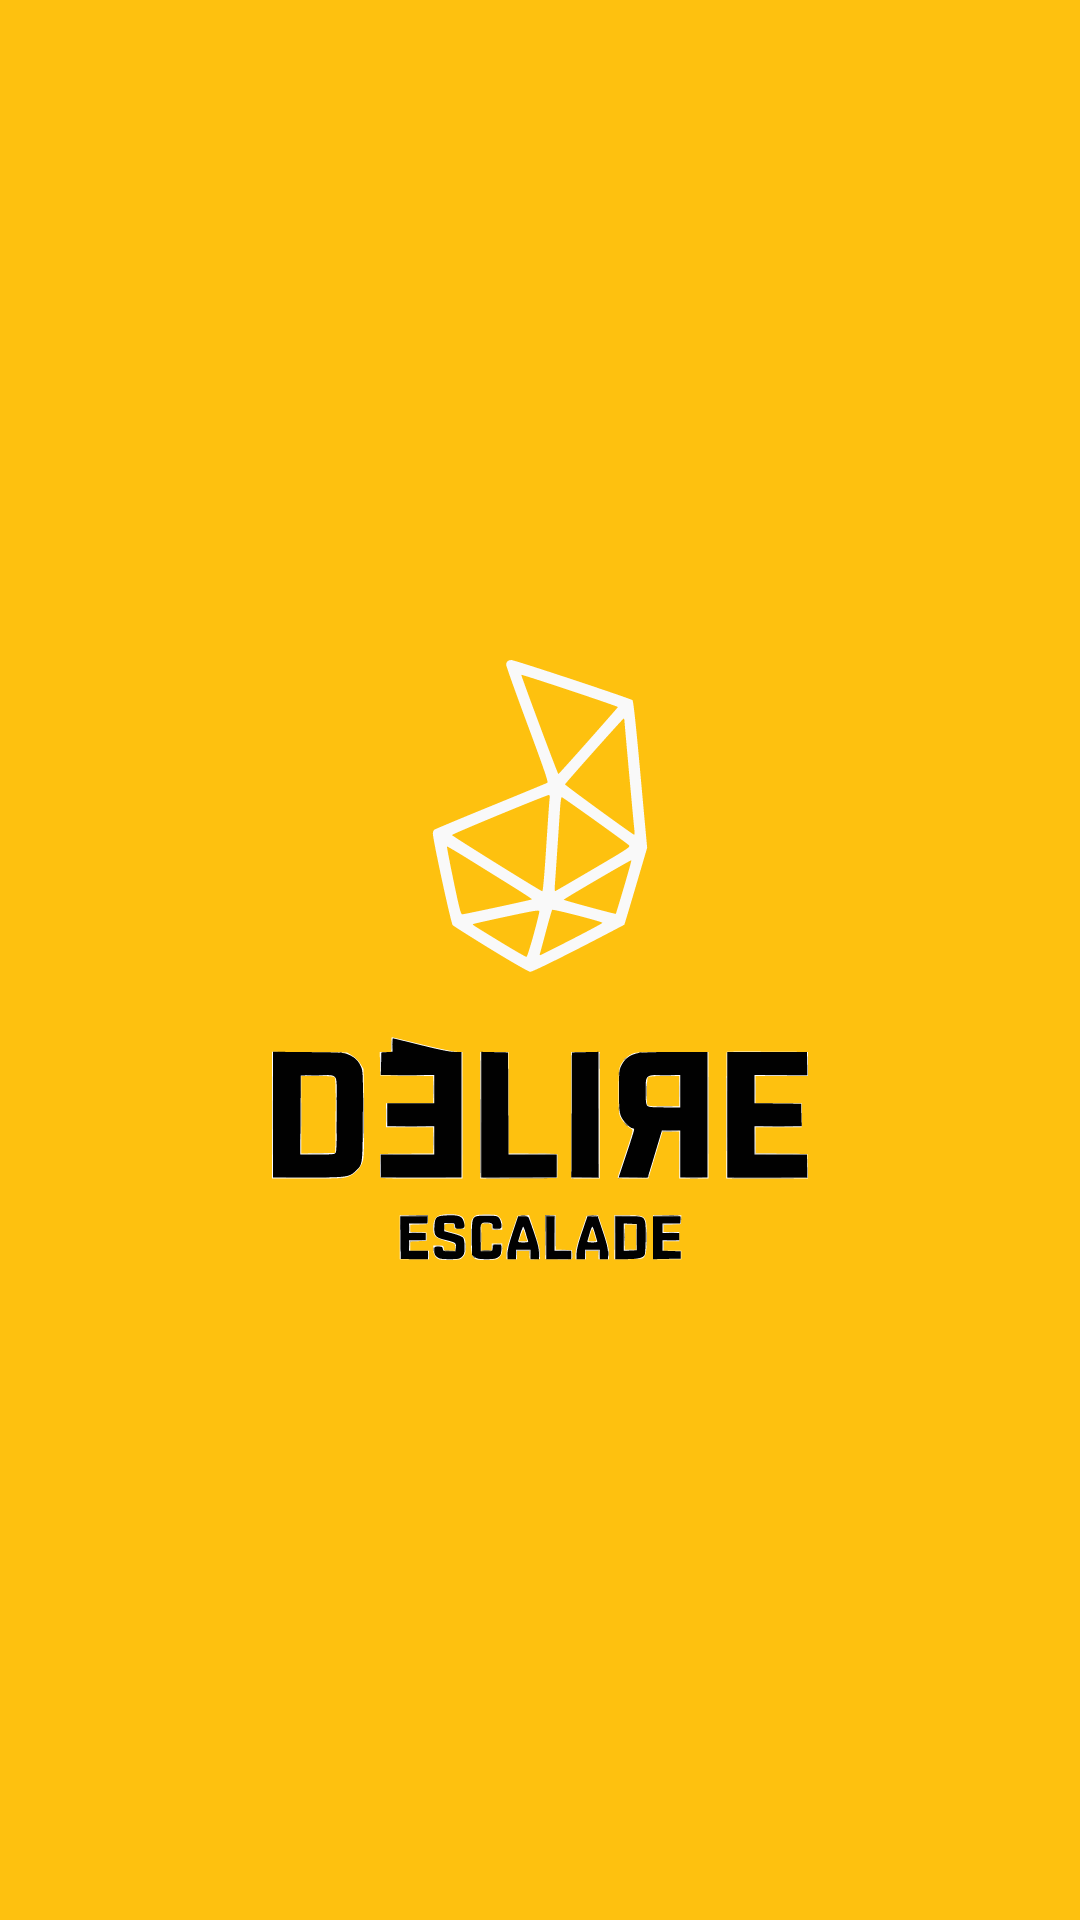

Write the Android layout XML for this screen, with the resource values it uses.
<!-- AndroidManifest.xml: application theme Theme.Delire -->
<!-- res/layout/activity_splash_screen.xml -->
<?xml version="1.0" encoding="utf-8"?>
<RelativeLayout xmlns:android="http://schemas.android.com/apk/res/android"
    xmlns:app="http://schemas.android.com/apk/res-auto"
    xmlns:tools="http://schemas.android.com/tools"
    android:layout_width="match_parent"
    android:layout_height="match_parent"
    android:background="@color/splash_color_background"
    android:theme="@style/Theme.AppCompat.NoActionBar"
    tools:context=".splashscreen.SplashScreenActivity">


    <ImageView
        android:id="@+id/iv_note"
        android:layout_width="200dp"
        android:layout_height="200dp"
        android:layout_centerInParent="true"
        android:src="@drawable/ic_delire_logo"
        tools:layout_editor_absoluteX="105dp"
        tools:layout_editor_absoluteY="265dp"/>
</RelativeLayout>
<!-- resources referenced by this layout -->
<resources>
  <color name="splash_color_background">#FEC10F</color>
  <!-- drawable ic_delire_logo: vector/xml drawable (drawable, 186050 chars, omitted) -->
  <style name="Theme.Delire" parent="Theme.MaterialComponents.DayNight.NoActionBar">
          
          <item name="colorPrimary">@color/black</item>
          <item name="colorPrimaryVariant">@color/black</item>
          <item name="colorOnPrimary">@color/white</item>
          
          <item name="colorSecondary">@color/teal_200</item>
          <item name="colorSecondaryVariant">@color/teal_700</item>
          <item name="colorOnSecondary">@color/black</item>
          
          <item name="android:statusBarColor" tools:targetApi="l">?attr/colorPrimaryVariant</item>
          
      </style>
  <color name="black">#FF000000</color>
  <color name="white">#FFFFFFFF</color>
  <color name="teal_200">#FF03DAC5</color>
  <color name="teal_700">#FF018786</color>
</resources>
